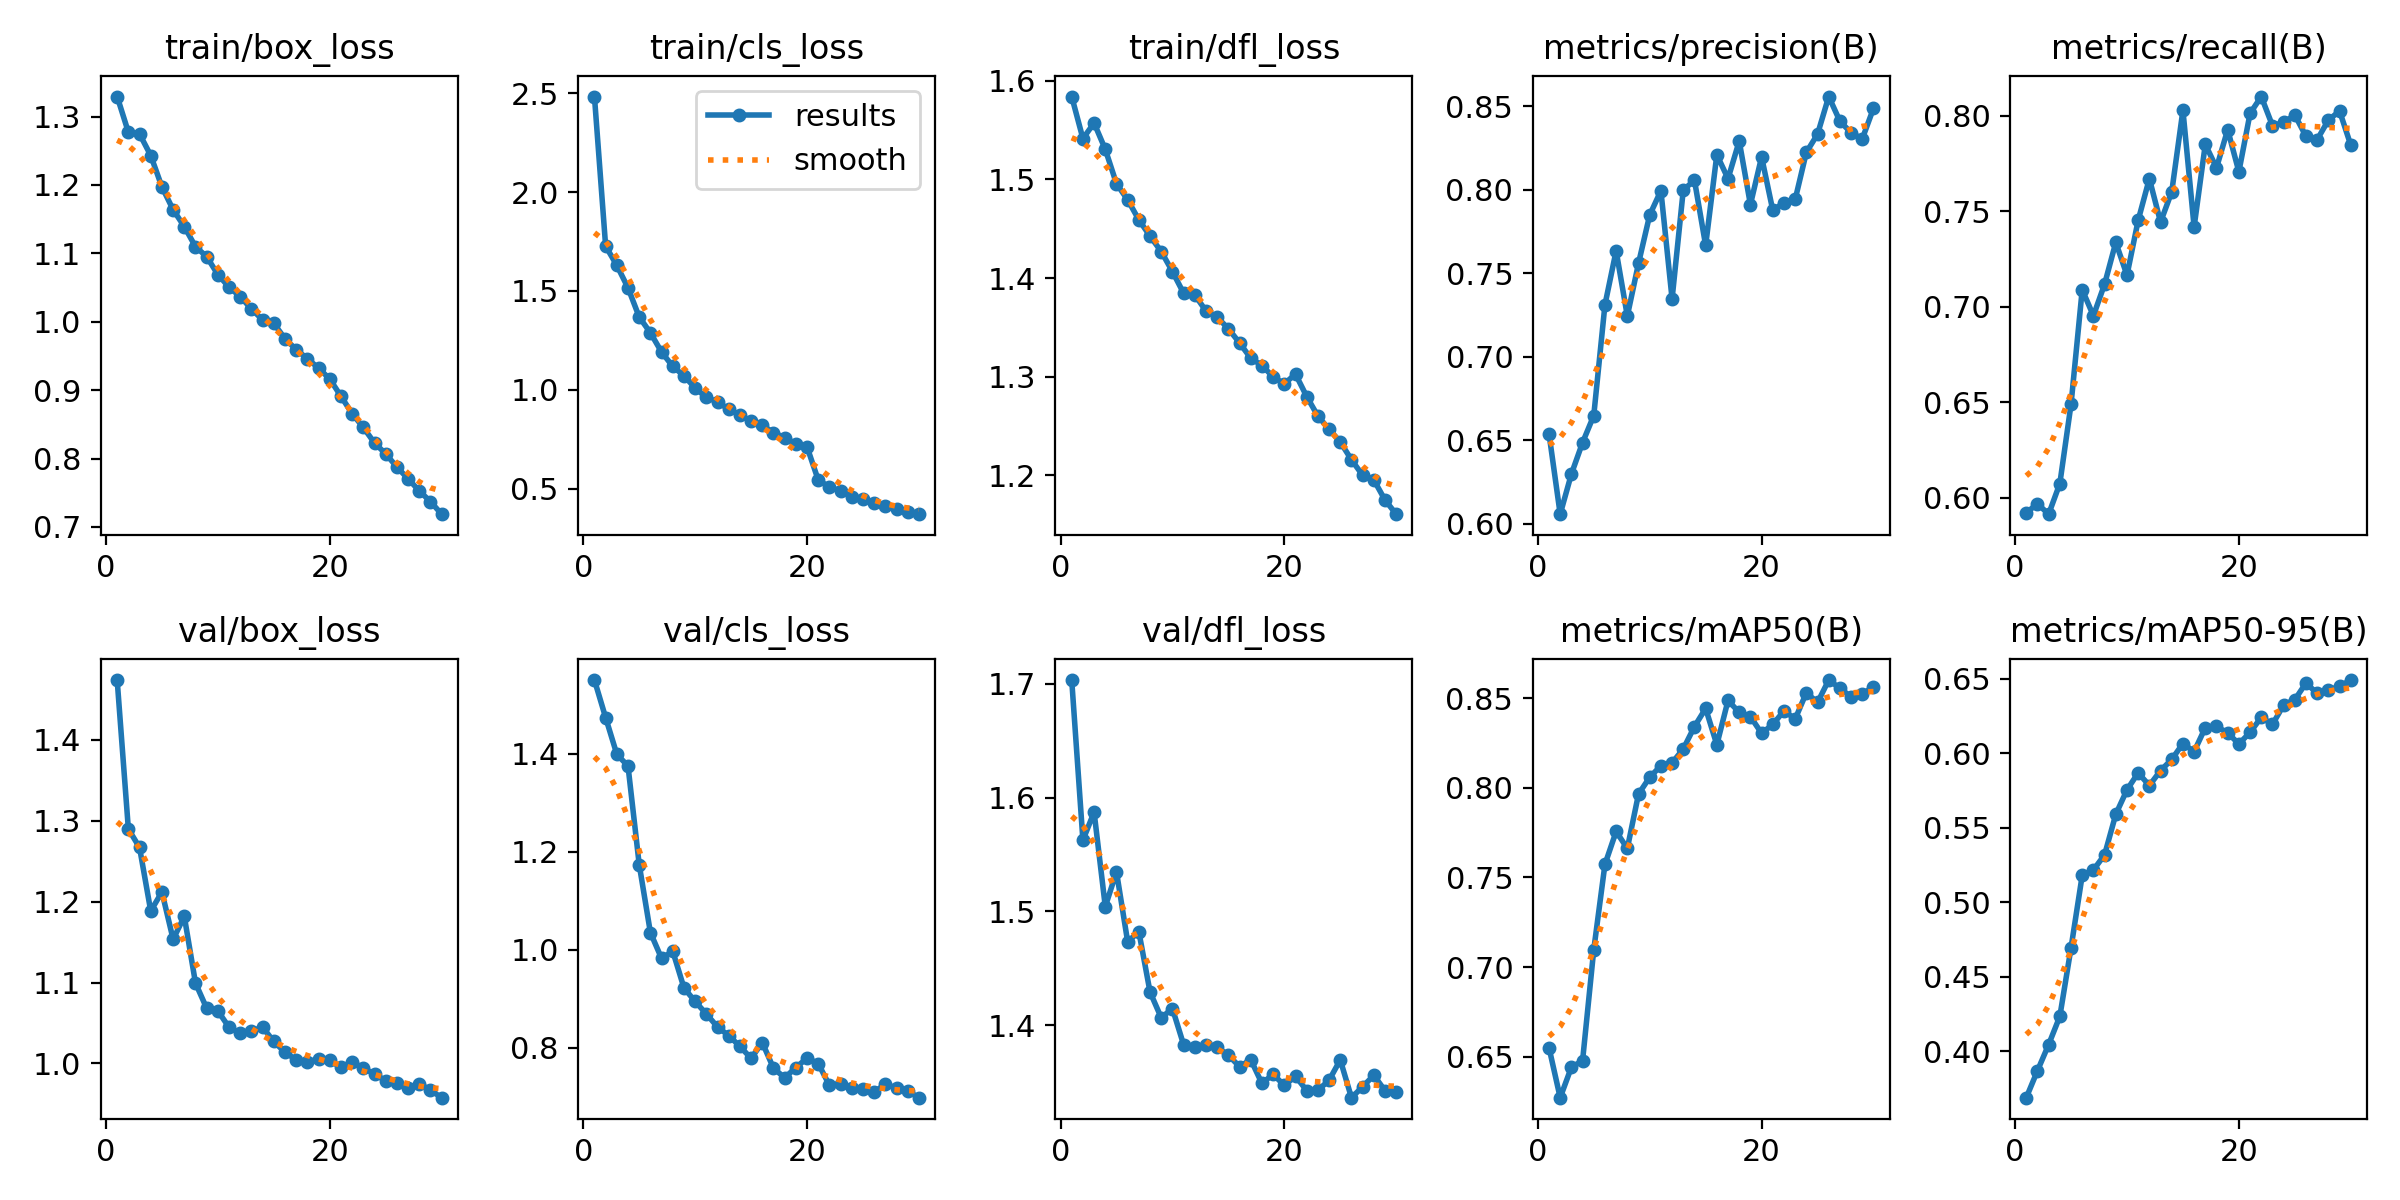

The file beside this chart, header and first rows:
epoch, train/box_loss, train/cls_loss, train/dfl_loss, metrics/precision(B), metrics/recall(B), metrics/mAP50(B), metrics/mAP50-95(B), val/box_loss, val/cls_loss, val/dfl_loss, lr/pg0, lr/pg1, lr/pg2
1, 1.329, 2.484, 1.584, 0.6541, 0.5921, 0.6552, 0.369, 1.474, 1.551, 1.703, 9.519e-05, 9.519e-05, 9.519e-05
2, 1.277, 1.727, 1.541, 0.6058, 0.5969, 0.6272, 0.3871, 1.29, 1.474, 1.563, 0.0001842, 0.0001842, 0.0001842
3, 1.275, 1.63, 1.557, 0.6298, 0.5914, 0.6442, 0.4046, 1.267, 1.399, 1.587, 0.000267, 0.000267, 0.000267
4, 1.243, 1.516, 1.53, 0.6487, 0.6074, 0.6478, 0.4235, 1.188, 1.375, 1.504, 0.0002577, 0.0002577, 0.0002577
5, 1.197, 1.368, 1.496, 0.6649, 0.6489, 0.7097, 0.4695, 1.212, 1.174, 1.535, 0.0002482, 0.0002482, 0.0002482
6, 1.164, 1.288, 1.479, 0.7312, 0.7089, 0.7573, 0.5182, 1.153, 1.035, 1.473, 0.0002388, 0.0002388, 0.0002388
7, 1.139, 1.191, 1.459, 0.7636, 0.6953, 0.7756, 0.5218, 1.182, 0.9821, 1.482, 0.0002294, 0.0002294, 0.0002294
8, 1.11, 1.118, 1.442, 0.7245, 0.7118, 0.7662, 0.5319, 1.099, 0.9969, 1.429, 0.0002199, 0.0002199, 0.0002199
9, 1.095, 1.071, 1.427, 0.7561, 0.7337, 0.7965, 0.5591, 1.068, 0.9218, 1.407, 0.0002105, 0.0002105, 0.0002105
10, 1.069, 1.009, 1.407, 0.785, 0.7165, 0.8058, 0.5755, 1.065, 0.8941, 1.415, 0.0002011, 0.0002011, 0.0002011
11, 1.051, 0.9613, 1.385, 0.7995, 0.7452, 0.8123, 0.5869, 1.045, 0.8688, 1.383, 0.0001916, 0.0001916, 0.0001916
12, 1.037, 0.9391, 1.383, 0.7347, 0.7671, 0.8138, 0.5784, 1.037, 0.842, 1.381, 0.0001822, 0.0001822, 0.0001822
13, 1.019, 0.9014, 1.367, 0.7999, 0.7443, 0.8216, 0.5884, 1.04, 0.8245, 1.383, 0.0001727, 0.0001727, 0.0001727
14, 1.003, 0.8728, 1.36, 0.8058, 0.7602, 0.8341, 0.5959, 1.045, 0.8024, 1.381, 0.0001633, 0.0001633, 0.0001633
15, 0.9977, 0.8405, 1.349, 0.7668, 0.8029, 0.8442, 0.6065, 1.027, 0.7779, 1.374, 0.0001539, 0.0001539, 0.0001539
16, 0.9751, 0.8197, 1.334, 0.8211, 0.7418, 0.824, 0.6011, 1.014, 0.8103, 1.364, 0.0001444, 0.0001444, 0.0001444
17, 0.9593, 0.7837, 1.319, 0.8068, 0.785, 0.8487, 0.6172, 1.004, 0.7578, 1.37, 0.000135, 0.000135, 0.000135
18, 0.946, 0.7574, 1.311, 0.8293, 0.7727, 0.842, 0.618, 1.002, 0.7383, 1.349, 0.0001255, 0.0001255, 0.0001255
19, 0.9322, 0.7265, 1.3, 0.7912, 0.7927, 0.8397, 0.6137, 1.006, 0.7591, 1.357, 0.0001161, 0.0001161, 0.0001161
20, 0.9162, 0.711, 1.293, 0.8198, 0.7707, 0.8304, 0.6063, 1.004, 0.7785, 1.347, 0.0001067, 0.0001067, 0.0001067
21, 0.8911, 0.5432, 1.303, 0.7878, 0.8012, 0.8353, 0.614, 0.9951, 0.7673, 1.355, 9.724e-05, 9.724e-05, 9.724e-05
22, 0.8656, 0.5085, 1.28, 0.7925, 0.8101, 0.8429, 0.6241, 1.002, 0.7228, 1.343, 8.7802e-05, 8.7802e-05, 8.7802e-05
23, 0.8455, 0.4879, 1.26, 0.7943, 0.7948, 0.8384, 0.6194, 0.9941, 0.7261, 1.343, 7.8364e-05, 7.8364e-05, 7.8364e-05
24, 0.8228, 0.4587, 1.247, 0.8226, 0.7965, 0.853, 0.6323, 0.9868, 0.7164, 1.352, 6.8926e-05, 6.8926e-05, 6.8926e-05
25, 0.807, 0.4498, 1.234, 0.8334, 0.8004, 0.8476, 0.636, 0.9786, 0.7161, 1.37, 5.9488e-05, 5.9488e-05, 5.9488e-05
26, 0.7876, 0.4253, 1.216, 0.856, 0.7892, 0.8601, 0.6471, 0.9751, 0.7095, 1.336, 5.005e-05, 5.005e-05, 5.005e-05
27, 0.7704, 0.4108, 1.2, 0.8412, 0.7875, 0.8555, 0.6401, 0.9692, 0.725, 1.346, 4.0612e-05, 4.0612e-05, 4.0612e-05
28, 0.7527, 0.3962, 1.196, 0.8342, 0.7977, 0.8507, 0.6424, 0.975, 0.7175, 1.356, 3.1174e-05, 3.1174e-05, 3.1174e-05
29, 0.737, 0.3818, 1.175, 0.8306, 0.8025, 0.8523, 0.6449, 0.9668, 0.7109, 1.343, 2.1736e-05, 2.1736e-05, 2.1736e-05
30, 0.7187, 0.3705, 1.161, 0.8489, 0.7846, 0.8563, 0.6491, 0.9576, 0.6976, 1.342, 1.2298e-05, 1.2298e-05, 1.2298e-05
